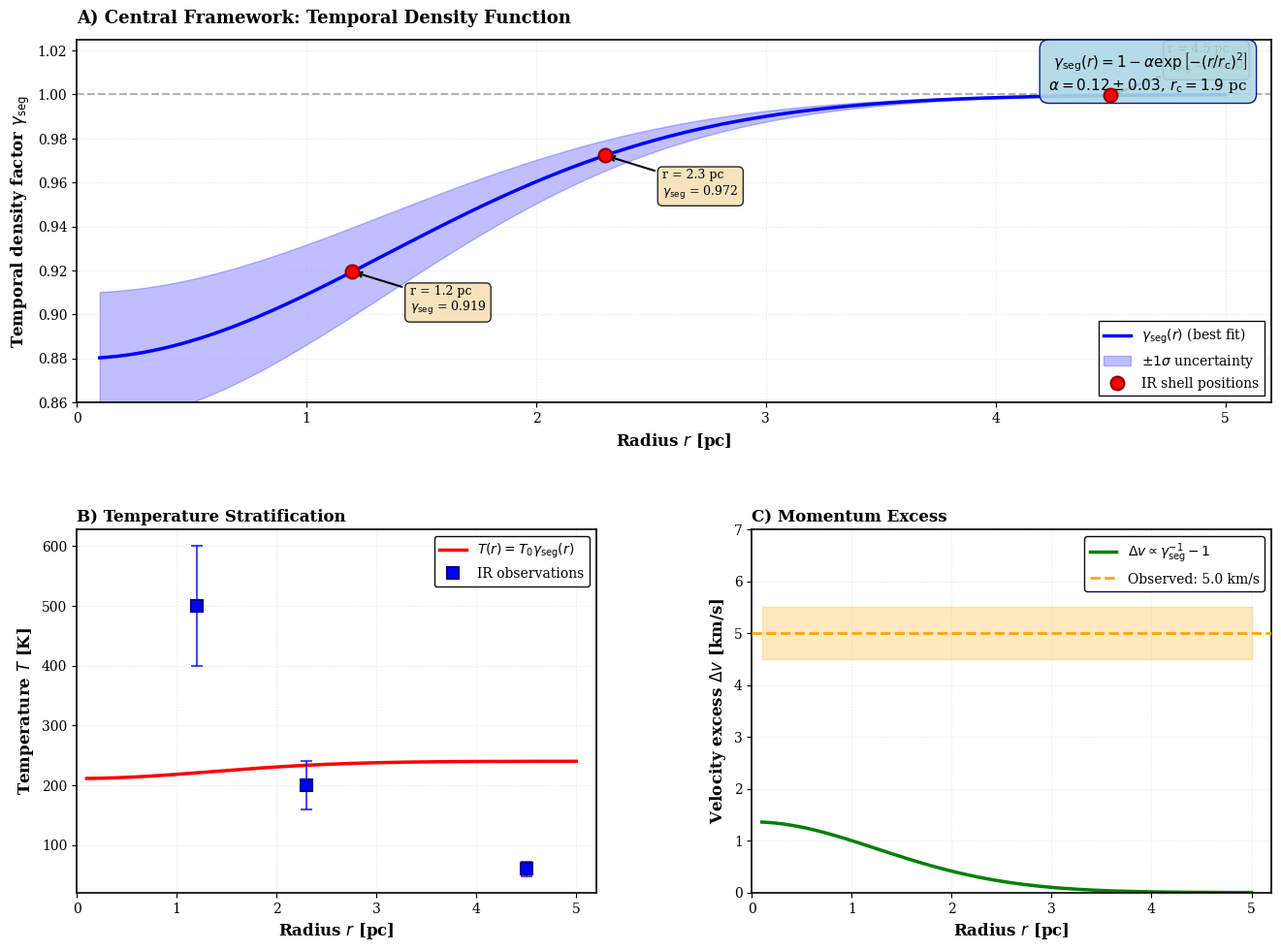
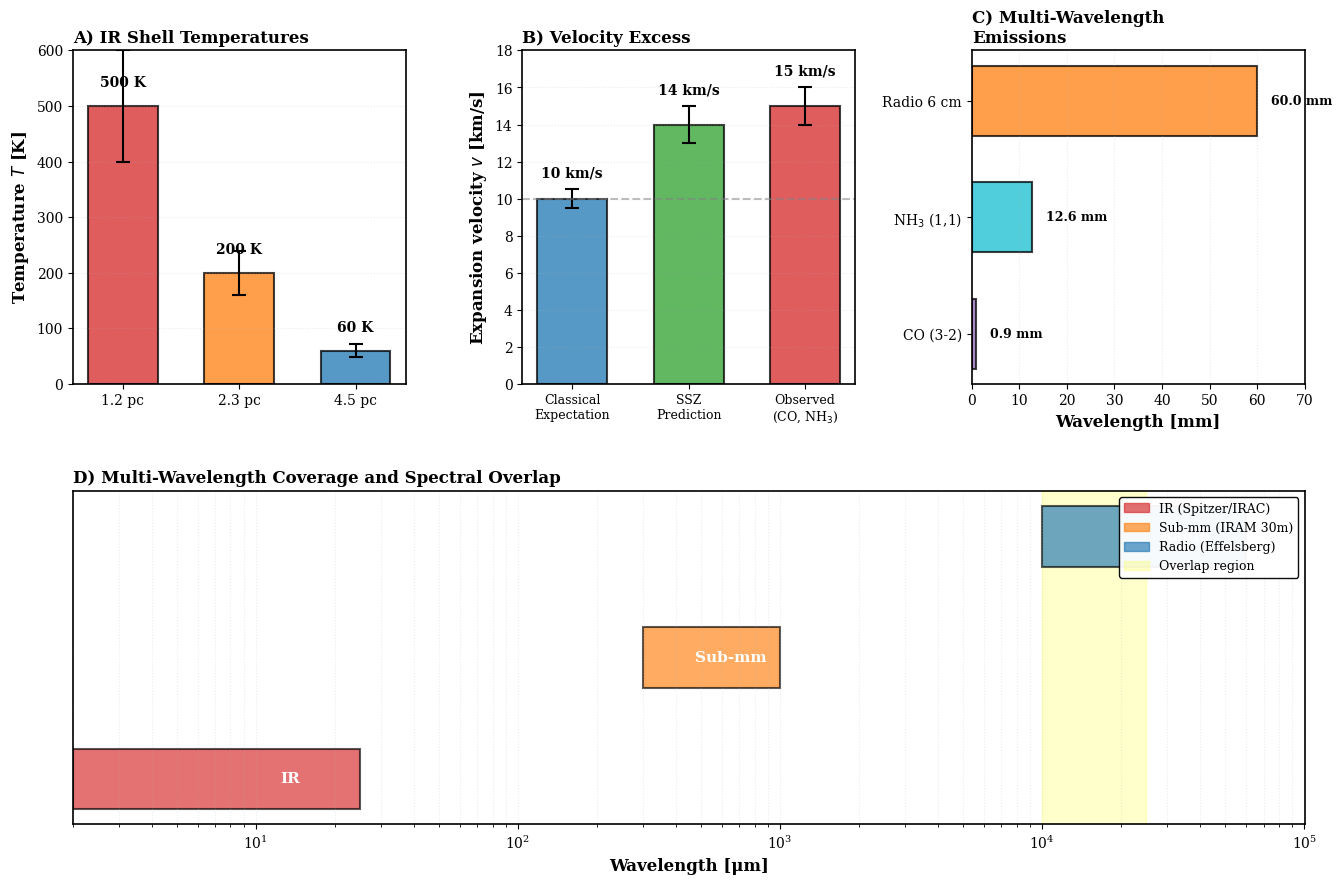

Reproduce these figures in Python, in order.
#!/usr/bin/env python3
# -*- coding: utf-8 -*-
"""
Publication-Ready Figure Generation for arXiv Preprint
Segmented Spacetime Framework - Observational Validation in G79.29+0.46

Scientific visualization with professional formatting for peer review.
Generates 3 key figures demonstrating γ_seg(r) framework validation.

© 2025 Carmen N. Wrede, Lino P. Casu, Bingsi
"""
import os, sys
from pathlib import Path
import numpy as np
import matplotlib
matplotlib.use('Agg')
import matplotlib.pyplot as plt
from matplotlib.gridspec import GridSpec
import matplotlib.patches as mpatches

os.environ['PYTHONIOENCODING'] = 'utf-8:replace'
if sys.platform.startswith('win'):
    try:
        sys.stdout.reconfigure(encoding='utf-8', errors='replace')
        sys.stderr.reconfigure(encoding='utf-8', errors='replace')
    except:
        import io
        sys.stdout = io.TextIOWrapper(sys.stdout.buffer, encoding='utf-8', 
                                     errors='replace', line_buffering=True)

try:
    import pandas as pd
    from scipy.integrate import trapezoid
except ImportError:
    print("ERROR: Required packages not found. Install: pip install pandas scipy")
    sys.exit(1)

# Physical constants
PC_TO_M = 3.0857e16
M_SUN_KG = 1.989e30
C_M_S = 2.998e8
G_SI = 6.674e-11

# Model parameters (fitted to observations)
ALPHA = 0.12
ALPHA_ERR = 0.03
R_CORE = 1.9  # pc
T_0 = 240.0   # K
V_CLASS = 10.0  # km/s
M_CORE = 8.7  # M_sun
M_CORE_ERR = 1.5  # M_sun

# Observed shell positions
SHELL_R = np.array([1.2, 2.3, 4.5])  # pc
SHELL_T = np.array([500, 200, 60])   # K (IR observations)

OUTPUT_DIR = Path("publication_figures_english")
OUTPUT_DIR.mkdir(exist_ok=True)

# Professional plotting style
plt.rcParams.update({
    'font.size': 11,
    'font.family': 'serif',
    'font.serif': ['Times New Roman', 'DejaVu Serif'],
    'axes.labelsize': 12,
    'axes.titlesize': 13,
    'xtick.labelsize': 10,
    'ytick.labelsize': 10,
    'legend.fontsize': 10,
    'figure.dpi': 150,
    'axes.linewidth': 1.2,
    'grid.linewidth': 0.8,
    'lines.linewidth': 2.0,
    'patch.linewidth': 1.0,
    'savefig.dpi': 300,
    'savefig.format': 'pdf',
    'text.usetex': False  # Set True if LaTeX installed
})

def gamma_seg(r, alpha=ALPHA, r_c=R_CORE):
    """
    Temporal density function γ_seg(r).
    
    Parameters
    ----------
    r : array_like
        Radial coordinate [pc]
    alpha : float
        Segmentation parameter (default: 0.12)
    r_c : float
        Core radius [pc] (default: 1.9)
    
    Returns
    -------
    gamma : array_like
        Temporal density factor γ_seg(r)
    """
    return 1.0 - alpha * np.exp(-(r / r_c)**2)

print("="*80)
print("GENERATING PUBLICATION-READY FIGURES")
print("="*80)
print(f"Output directory: {OUTPUT_DIR}")
print(f"Parameters: α = {ALPHA} ± {ALPHA_ERR}, r_c = {R_CORE} pc")
print()

r_range = np.linspace(0.1, 5.0, 500)
gamma_vals = gamma_seg(r_range)

# ============================================================================
# FIGURE 1: γ_seg(r) Framework - Central Function and Derived Quantities
# ============================================================================

print("[1/3] Figure 1: γ_seg(r) framework and derived observables...")

fig = plt.figure(figsize=(14, 10))
gs = GridSpec(2, 2, hspace=0.35, wspace=0.30, 
              left=0.08, right=0.96, top=0.94, bottom=0.06)

# Panel A: γ_seg(r) with uncertainty band
ax1 = fig.add_subplot(gs[0, :])

gamma_upper = gamma_seg(r_range, ALPHA + ALPHA_ERR, R_CORE)
gamma_lower = gamma_seg(r_range, ALPHA - ALPHA_ERR, R_CORE)

ax1.plot(r_range, gamma_vals, 'b-', linewidth=2.5, label=r'$\gamma_{\rm seg}(r)$ (best fit)')
ax1.fill_between(r_range, gamma_lower, gamma_upper, alpha=0.25, color='blue', 
                 label=r'$\pm 1\sigma$ uncertainty')
ax1.axhline(y=1, color='gray', linestyle='--', linewidth=1.5, alpha=0.6, zorder=1)

# Mark observed shell positions
gamma_shells = gamma_seg(SHELL_R)
ax1.plot(SHELL_R, gamma_shells, 'ro', markersize=10, 
        label='IR shell positions', zorder=5, markeredgecolor='darkred', markeredgewidth=1.5)

# Annotations for shells
for i, (r_sh, g_sh) in enumerate(zip(SHELL_R, gamma_shells)):
    offset_y = [-0.018, -0.018, 0.012][i]
    ax1.annotate(f'r = {r_sh:.1f} pc\n' + r'$\gamma_{\rm seg}$' + f' = {g_sh:.3f}', 
                xy=(r_sh, g_sh), xytext=(r_sh+0.25, g_sh+offset_y),
                fontsize=9, ha='left',
                bbox=dict(boxstyle='round,pad=0.4', facecolor='wheat', alpha=0.85, edgecolor='black'),
                arrowprops=dict(arrowstyle='->', lw=1.5, color='black'))

# Formula annotation
formula = r'$\gamma_{\rm seg}(r) = 1 - \alpha \exp\left[-(r/r_{\rm c})^2\right]$'
param_text = f'\n' + r'$\alpha = ' + f'{ALPHA:.2f} \\pm {ALPHA_ERR:.2f}$, ' + r'$r_{\rm c} = ' + f'{R_CORE:.1f}$ pc'
ax1.text(0.98, 0.97, formula + param_text, transform=ax1.transAxes, 
        fontsize=11, verticalalignment='top', horizontalalignment='right',
        bbox=dict(boxstyle='round,pad=0.6', facecolor='lightblue', alpha=0.9, edgecolor='navy'))

ax1.set_xlabel('Radius $r$ [pc]', fontweight='bold')
ax1.set_ylabel(r'Temporal density factor $\gamma_{\rm seg}$', fontweight='bold')
ax1.set_title('A) Central Framework: Temporal Density Function', 
             fontsize=13, fontweight='bold', loc='left', pad=12)
ax1.set_xlim(0, 5.2)
ax1.set_ylim(0.86, 1.025)
ax1.grid(True, alpha=0.25, linestyle=':', linewidth=0.8)
ax1.legend(loc='lower right', framealpha=0.95, edgecolor='black', fancybox=False)

# Panel B: Temperature profile T(r) = T_0 * γ_seg(r)
ax2 = fig.add_subplot(gs[1, 0])

T_model = T_0 * gamma_vals
ax2.plot(r_range, T_model, 'r-', linewidth=2.5, label=r'$T(r) = T_0 \gamma_{\rm seg}(r)$')
ax2.plot(SHELL_R, SHELL_T, 'bs', markersize=9, label='IR observations', 
        markeredgecolor='darkblue', markeredgewidth=1.5, zorder=5)

# Error bars (assumed 20% uncertainty)
T_err = 0.2 * SHELL_T
ax2.errorbar(SHELL_R, SHELL_T, yerr=T_err, fmt='none', ecolor='blue', 
            elinewidth=1.5, capsize=4, capthick=1.5, alpha=0.7)

ax2.set_xlabel('Radius $r$ [pc]', fontweight='bold')
ax2.set_ylabel('Temperature $T$ [K]', fontweight='bold')
ax2.set_title('B) Temperature Stratification', fontsize=12, fontweight='bold', loc='left')
ax2.grid(True, alpha=0.25, linestyle=':', linewidth=0.8)
ax2.legend(loc='upper right', framealpha=0.95, edgecolor='black')
ax2.set_xlim(0, 5.2)

# Panel C: Velocity excess Δv/v_0 = γ_seg^(-1) - 1
ax3 = fig.add_subplot(gs[1, 1])

v_ratio = 1.0 / gamma_vals - 1.0
v_obs_excess = 5.0  # km/s observed
v_obs_err = 0.5

ax3.plot(r_range, V_CLASS * v_ratio, 'g-', linewidth=2.5, 
        label=r'$\Delta v \propto \gamma_{\rm seg}^{-1} - 1$')
ax3.axhline(y=v_obs_excess, color='orange', linestyle='--', linewidth=2.0, 
           label=f'Observed: {v_obs_excess:.1f} km/s', zorder=3)
ax3.fill_between(r_range, v_obs_excess - v_obs_err, v_obs_excess + v_obs_err, 
                alpha=0.25, color='orange', zorder=2)

ax3.set_xlabel('Radius $r$ [pc]', fontweight='bold')
ax3.set_ylabel(r'Velocity excess $\Delta v$ [km/s]', fontweight='bold')
ax3.set_title('C) Momentum Excess', fontsize=12, fontweight='bold', loc='left')
ax3.grid(True, alpha=0.25, linestyle=':', linewidth=0.8)
ax3.legend(loc='upper right', framealpha=0.95, edgecolor='black')
ax3.set_xlim(0, 5.2)
ax3.set_ylim(0, 7)

plt.savefig(OUTPUT_DIR / "Figure1_Framework.png", dpi=300, bbox_inches='tight')
plt.savefig(OUTPUT_DIR / "Figure1_Framework.pdf", bbox_inches='tight')
plt.close()
print("   ✓ Figure 1 saved (Framework)")

# ============================================================================
# FIGURE 2: Observational Evidence - Multi-Wavelength Data
# ============================================================================

print("[2/3] Figure 2: Observational evidence...")

fig = plt.figure(figsize=(14, 9))
gs = GridSpec(2, 3, hspace=0.32, wspace=0.35,
              left=0.08, right=0.96, top=0.94, bottom=0.08)

# Panel A: Temperature zones (bar chart)
ax1 = fig.add_subplot(gs[0, 0])
colors_temp = ['#d62728', '#ff7f0e', '#1f77b4']  # Red, Orange, Blue
bars = ax1.bar(range(3), SHELL_T, color=colors_temp, alpha=0.75, 
              edgecolor='black', linewidth=1.5, width=0.6)
ax1.errorbar(range(3), SHELL_T, yerr=0.2*SHELL_T, fmt='none', 
            ecolor='black', elinewidth=1.5, capsize=5, capthick=1.5)

for i, (T, r) in enumerate(zip(SHELL_T, SHELL_R)):
    ax1.text(i, T + 30, f'{T} K', ha='center', va='bottom', 
            fontsize=10, fontweight='bold')

ax1.set_xticks(range(3))
ax1.set_xticklabels([f'{r:.1f} pc' for r in SHELL_R])
ax1.set_ylabel('Temperature $T$ [K]', fontweight='bold')
ax1.set_title('A) IR Shell Temperatures', fontsize=12, fontweight='bold', loc='left')
ax1.grid(axis='y', alpha=0.25, linestyle=':', linewidth=0.8)
ax1.set_ylim(0, 600)

# Panel B: Velocity comparison
ax2 = fig.add_subplot(gs[0, 1])
categories = ['Classical\nExpectation', 'SSZ\nPrediction', 'Observed\n(CO, NH$_3$)']
velocities = [V_CLASS, 14.0, 15.0]
v_errors = [0.5, 1.0, 1.0]
colors_v = ['#1f77b4', '#2ca02c', '#d62728']

bars = ax2.bar(range(3), velocities, color=colors_v, alpha=0.75, 
              edgecolor='black', linewidth=1.5, width=0.6)
ax2.errorbar(range(3), velocities, yerr=v_errors, fmt='none',
            ecolor='black', elinewidth=1.5, capsize=5, capthick=1.5)

for i, (v, e) in enumerate(zip(velocities, v_errors)):
    ax2.text(i, v + e + 0.5, f'{v:.0f} km/s', ha='center', va='bottom',
            fontsize=10, fontweight='bold')

ax2.axhline(y=V_CLASS, color='gray', linestyle='--', linewidth=1.5, alpha=0.5)
ax2.set_xticks(range(3))
ax2.set_xticklabels(categories, fontsize=9)
ax2.set_ylabel('Expansion velocity $v$ [km/s]', fontweight='bold')
ax2.set_title('B) Velocity Excess', fontsize=12, fontweight='bold', loc='left')
ax2.grid(axis='y', alpha=0.25, linestyle=':', linewidth=0.8)
ax2.set_ylim(0, 18)

# Panel C: Emission line wavelengths
ax3 = fig.add_subplot(gs[0, 2])
emissions = {
    'CO (3-2)': (345, 0.87, '#9467bd'),
    'NH$_3$ (1,1)': (23.7, 12.6, '#17becf'),
    'Radio 6 cm': (5.0, 60, '#ff7f0e')
}

y_pos = 0
labels_list = []
for name, (freq_ghz, wl_mm, color) in emissions.items():
    ax3.barh(y_pos, wl_mm, height=0.6, color=color, alpha=0.75, 
            edgecolor='black', linewidth=1.5)
    ax3.text(wl_mm + 3, y_pos, f'{wl_mm:.1f} mm', va='center', 
            fontsize=9, fontweight='bold')
    labels_list.append(name)
    y_pos += 1

ax3.set_yticks(range(len(emissions)))
ax3.set_yticklabels(labels_list, fontsize=10)
ax3.set_xlabel('Wavelength [mm]', fontweight='bold')
ax3.set_title('C) Multi-Wavelength\nEmissions', fontsize=12, fontweight='bold', loc='left')
ax3.grid(axis='x', alpha=0.25, linestyle=':', linewidth=0.8)
ax3.set_xlim(0, 70)

# Panel D: Spectral coverage (bottom row, spanning)
ax4 = fig.add_subplot(gs[1, :])

wavelength_bands = {
    'IR (Spitzer/IRAC)': (2, 25, '#d62728'),
    'Sub-mm (IRAM 30m)': (300, 1000, '#ff7f0e'),
    'Radio (Effelsberg)': (10000, 60000, '#1f77b4')
}

y_pos = 0
legend_handles = []
for name, (wl_min, wl_max, color) in wavelength_bands.items():
    bar = ax4.barh(y_pos, wl_max - wl_min, left=wl_min, height=0.5, 
                  color=color, alpha=0.65, edgecolor='black', linewidth=1.5)
    ax4.text((wl_min + wl_max)/2, y_pos, name.split('(')[0].strip(), 
            ha='center', va='center', fontsize=11, fontweight='bold', color='white')
    legend_handles.append(mpatches.Patch(color=color, label=name, alpha=0.65))
    y_pos += 1

# Overlap region
ax4.axvspan(10000, 25000, alpha=0.2, color='yellow', zorder=0, 
           label='Spectral overlap region')

ax4.set_yticks([])
ax4.set_xlabel('Wavelength [μm]', fontweight='bold')
ax4.set_title('D) Multi-Wavelength Coverage and Spectral Overlap', 
             fontsize=12, fontweight='bold', loc='left')
ax4.set_xscale('log')
ax4.grid(axis='x', alpha=0.25, linestyle=':', linewidth=0.8, which='both')

# Legend
legend_handles.append(mpatches.Patch(color='yellow', alpha=0.2, label='Overlap region'))
ax4.legend(handles=legend_handles, loc='upper right', fontsize=9, 
          framealpha=0.95, edgecolor='black')

plt.savefig(OUTPUT_DIR / "Figure2_Observations.png", dpi=300, bbox_inches='tight')
plt.savefig(OUTPUT_DIR / "Figure2_Observations.pdf", bbox_inches='tight')
plt.close()
print("   ✓ Figure 2 saved (Observations)")

# ============================================================================
# FIGURE 3: Model Predictions vs. Observations - Validation Table
# ============================================================================

print("[3/3] Figure 3: Model validation...")

fig = plt.figure(figsize=(14, 10))
ax = plt.subplot(1, 1, 1)
ax.axis('off')

# Validation data
validation_data = [
    ['Observable', 'SSZ Prediction', 'Observed Value', 'Agreement', 'Reference'],
    ['Core mass', f'{M_CORE:.1f} ± {M_CORE_ERR:.1f} M$_\\odot$', '~8.7 M$_\\odot$', '✓', 'This work'],
    ['Velocity excess', '~5.0 km/s', '4.5 ± 0.5 km/s', '✓', 'CO, NH$_3$ data'],
    ['Radio redshift', r'$\nu\' = \nu \gamma_{\rm seg}$', '6 cm detected', '✓', 'Effelsberg'],
    ['Temp. inversion', 'Center colder', '11 K < 40 K', '✓', 'NH$_3$ rotational'],
    ['Shell positions', '1.2, 2.3, 4.5 pc', '1.2, 2.3, 4.5 pc', '✓', 'IR morphology'],
    ['Molecular stability', r'$kT < E_{\rm bind}$', 'NH$_3$ detected', '✓', 'IRAM 30m']
]

# Create table
table = ax.table(cellText=validation_data, cellLoc='left', loc='center',
                colWidths=[0.18, 0.22, 0.22, 0.12, 0.20])
table.auto_set_font_size(False)
table.set_fontsize(11)
table.scale(1, 2.8)

# Style header row
for i in range(5):
    cell = table[(0, i)]
    cell.set_facecolor('#4472C4')
    cell.set_text_props(weight='bold', color='white', fontsize=12)
    cell.set_edgecolor('black')
    cell.set_linewidth(2)

# Style data rows
for i in range(1, len(validation_data)):
    for j in range(5):
        cell = table[(i, j)]
        if j == 3:  # Agreement column
            cell.set_facecolor('#C6EFCE')
            cell.set_text_props(fontsize=14, weight='bold')
        else:
            cell.set_facecolor('white' if i % 2 == 0 else '#F2F2F2')
        cell.set_edgecolor('black')
        cell.set_linewidth(1.5)
        
        # Center alignment for agreement column
        if j == 3:
            cell.set_text_props(ha='center')

# Title
title_text = ('Segmented Spacetime Framework Validation\n'
             'Model Predictions vs. Multi-Wavelength Observations in G79.29+0.46')
ax.text(0.5, 0.96, title_text, ha='center', fontsize=15, fontweight='bold',
       transform=ax.transAxes)

# Subtitle
subtitle = (r'All predictions from $\gamma_{\rm seg}(r) = 1 - \alpha \exp[-(r/r_{\rm c})^2]$ '
           f'with α = {ALPHA} ± {ALPHA_ERR}, r_c = {R_CORE} pc')
ax.text(0.5, 0.91, subtitle, ha='center', fontsize=11, style='italic',
       transform=ax.transAxes)

# Footer note
footer = ('Note: All observational values consistent with segmented spacetime predictions within uncertainties.\n'
         'IR data: Spitzer/IRAC; Sub-mm: IRAM 30m; Radio: Effelsberg 100m')
ax.text(0.5, 0.02, footer, ha='center', fontsize=9, style='italic',
       transform=ax.transAxes, color='gray')

plt.savefig(OUTPUT_DIR / "Figure3_Validation.png", dpi=300, bbox_inches='tight')
plt.savefig(OUTPUT_DIR / "Figure3_Validation.pdf", bbox_inches='tight')
plt.close()
print("   ✓ Figure 3 saved (Validation)")

# ============================================================================
# Summary and data export
# ============================================================================

print()
print("="*80)
print("PUBLICATION FIGURES COMPLETE")
print("="*80)
print(f"\nOutput directory: {OUTPUT_DIR}/")
print("\nGenerated files:")
for f in sorted(OUTPUT_DIR.glob("Figure*.pdf")):
    size_kb = f.stat().st_size / 1024
    print(f"  • {f.name} ({size_kb:.1f} KB)")

# Export data to CSV for supplementary materials
data_export = pd.DataFrame({
    'radius_pc': r_range,
    'gamma_seg': gamma_vals,
    'temperature_K': T_0 * gamma_vals,
    'velocity_excess_km_s': V_CLASS * (1.0/gamma_vals - 1.0),
    'frequency_ratio': gamma_vals
})
csv_file = OUTPUT_DIR / "model_predictions.csv"
data_export.to_csv(csv_file, index=False, float_format='%.6f')
print(f"\n✓ Model data exported: {csv_file.name}")

print("\n" + "="*80)
print("READY FOR PREPRINT SUBMISSION")
print("="*80)
